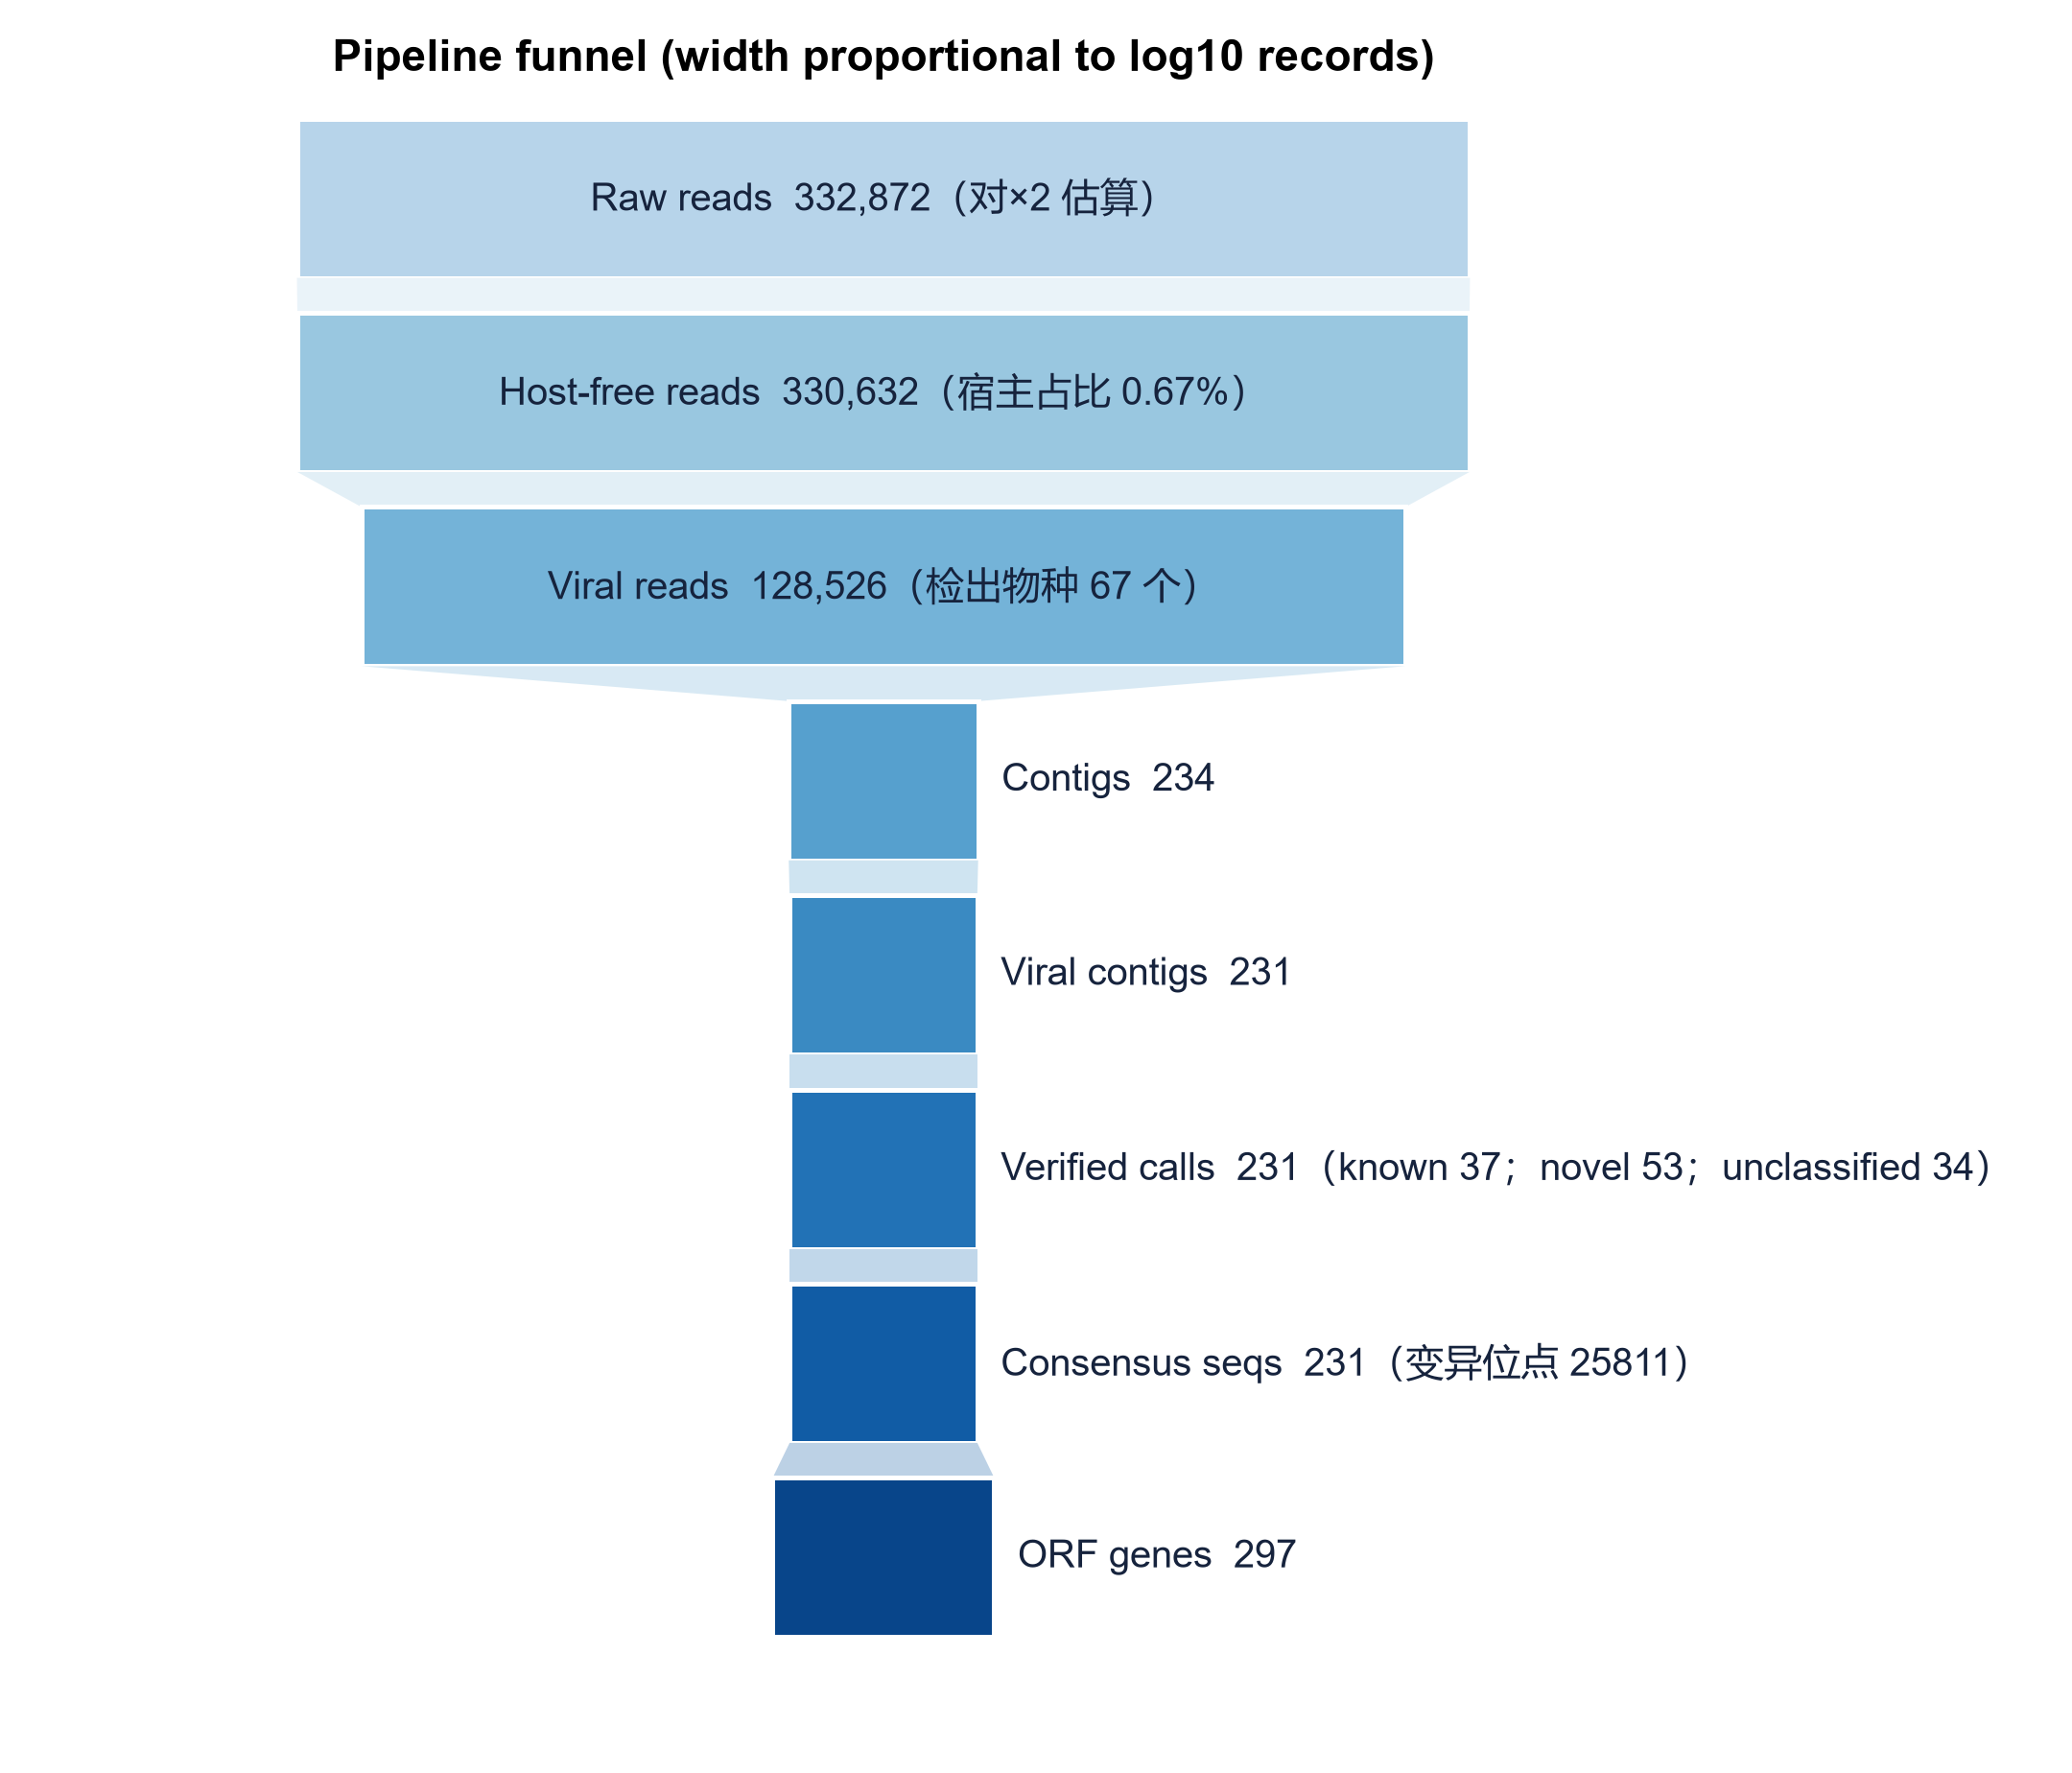

The table this chart was drawn from, first rows:
stage_key	stage	value	note	source
input_reads	输入 reads	332872	对×2 估算	01_host_removal\stats.json
qc_reads	质控后 reads			
host_free_reads	去宿主后 reads	330632	宿主占比 0.67%	01_host_removal\stats.json
viral_reads	病毒 reads	128526	检出物种 67 个	02b_kvsuite\summary.json
contigs	组装 contigs	234		03_assembly\summary.json
viral_contigs	病毒 contigs	231		03_assembly\summary.json
verified	验证判定序列	231	known 37；novel 53；unclassified 34	03b_verify\summary.json
consensus_refs	共识序列	231	变异位点 25811	03c_consensus\summary.json
orf_genes	ORF 基因	297		04_orf\summary.json
